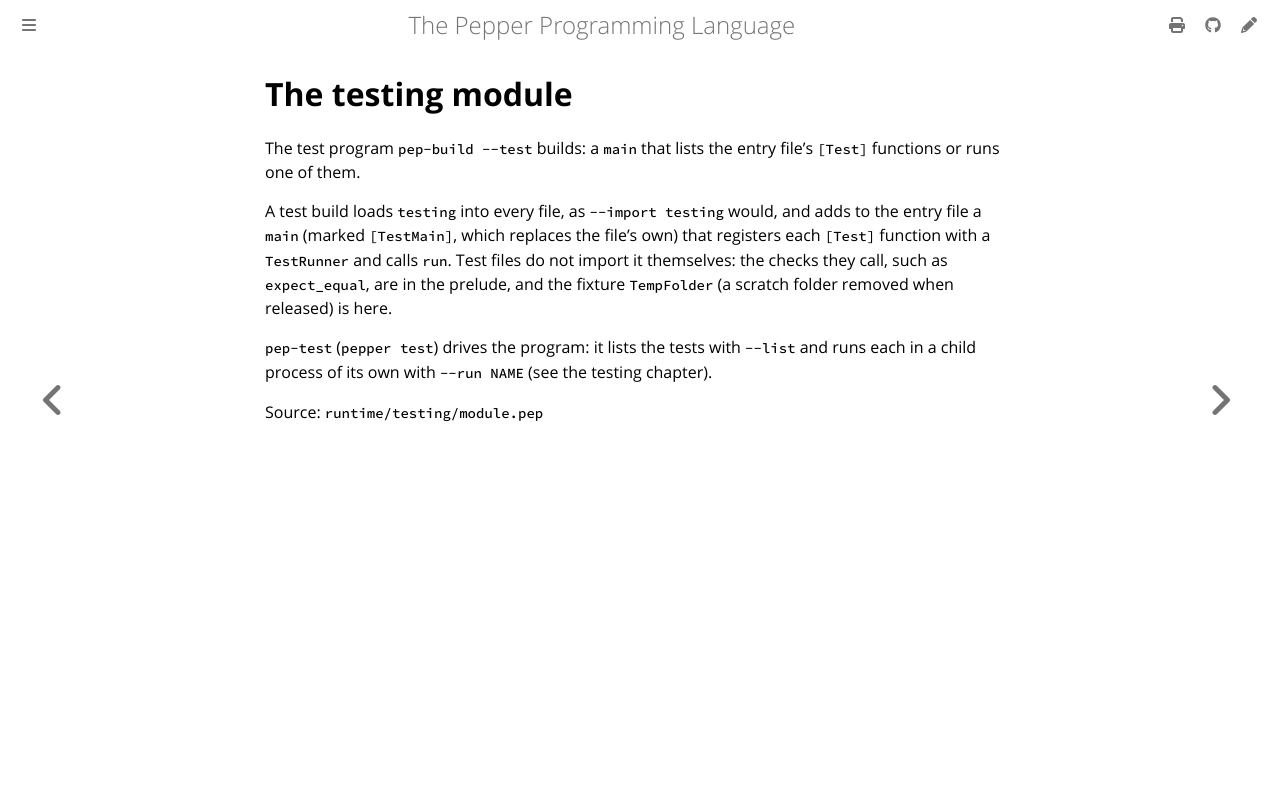

repository: pep-lang/pepper · page: 0.9.4/reference/testing-module.html · generator: mdbook

<!-- Generated from runtime/testing/module.pep by `pep-doc reference`. Do not edit. -->

# The testing module

The test program `pep-build --test` builds: a `main` that lists the
entry file's `[Test]` functions or runs one of them.

A test build loads `testing` into every file, as `--import testing`
would, and adds to the entry file a `main` (marked `[TestMain]`, which
replaces the file's own) that registers each `[Test]` function with a
`TestRunner` and calls `run`. Test files do not import it themselves:
the checks they call, such as `expect_equal`, are in the prelude, and
the fixture `TempFolder` (a scratch folder removed when released) is
here.

`pep-test` (`pepper test`) drives the program: it lists the tests with
`--list` and runs each in a child process of its own with `--run NAME`
(see the testing chapter).

Source: `runtime/testing/module.pep`
